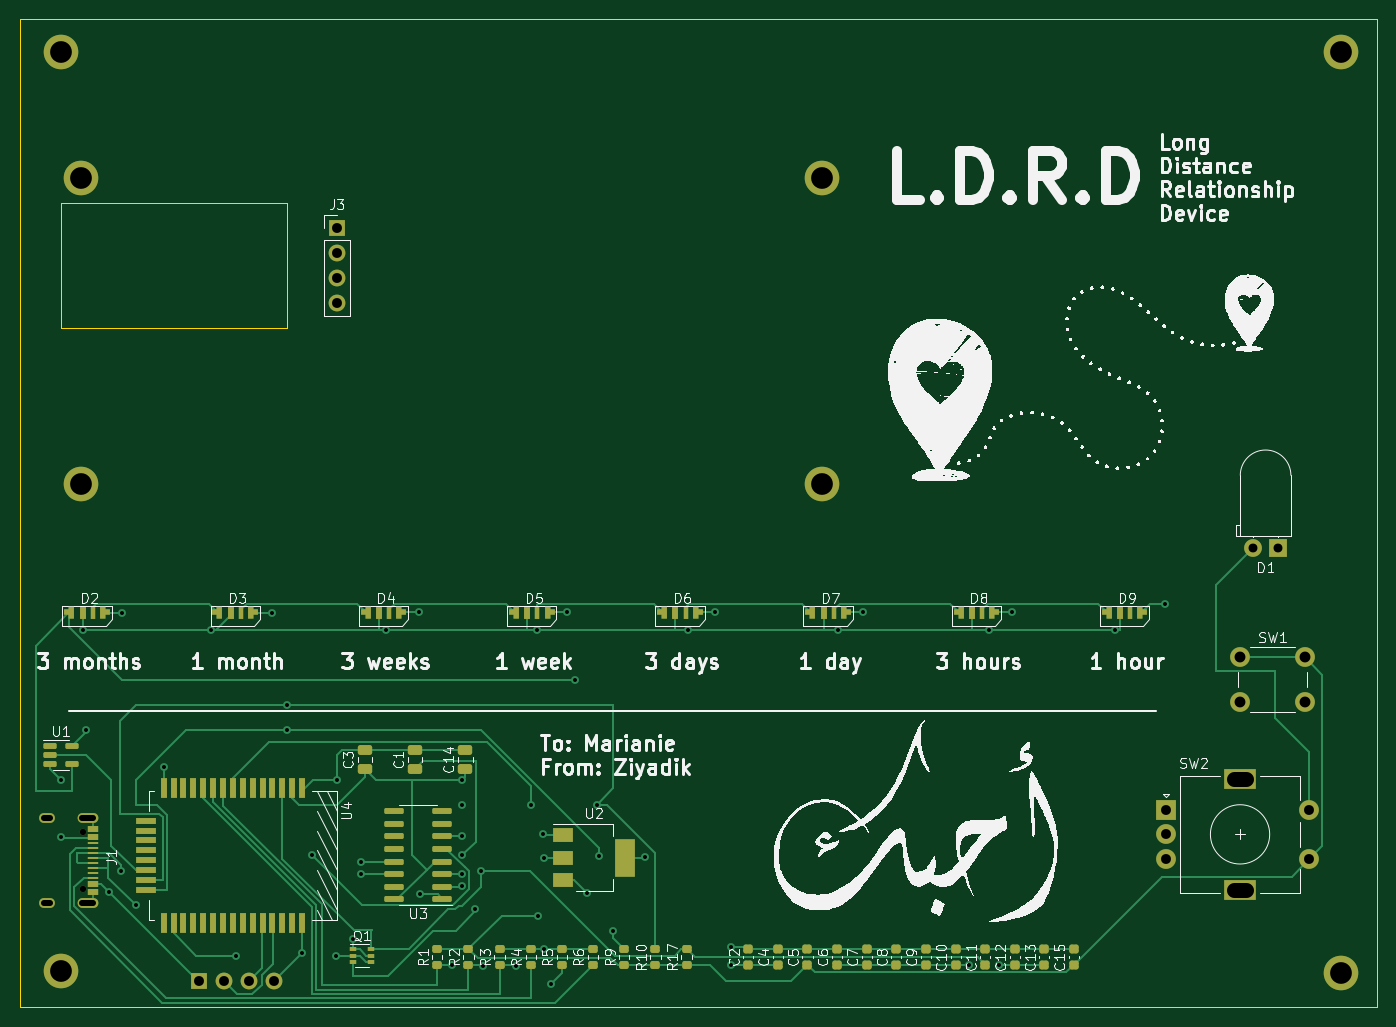
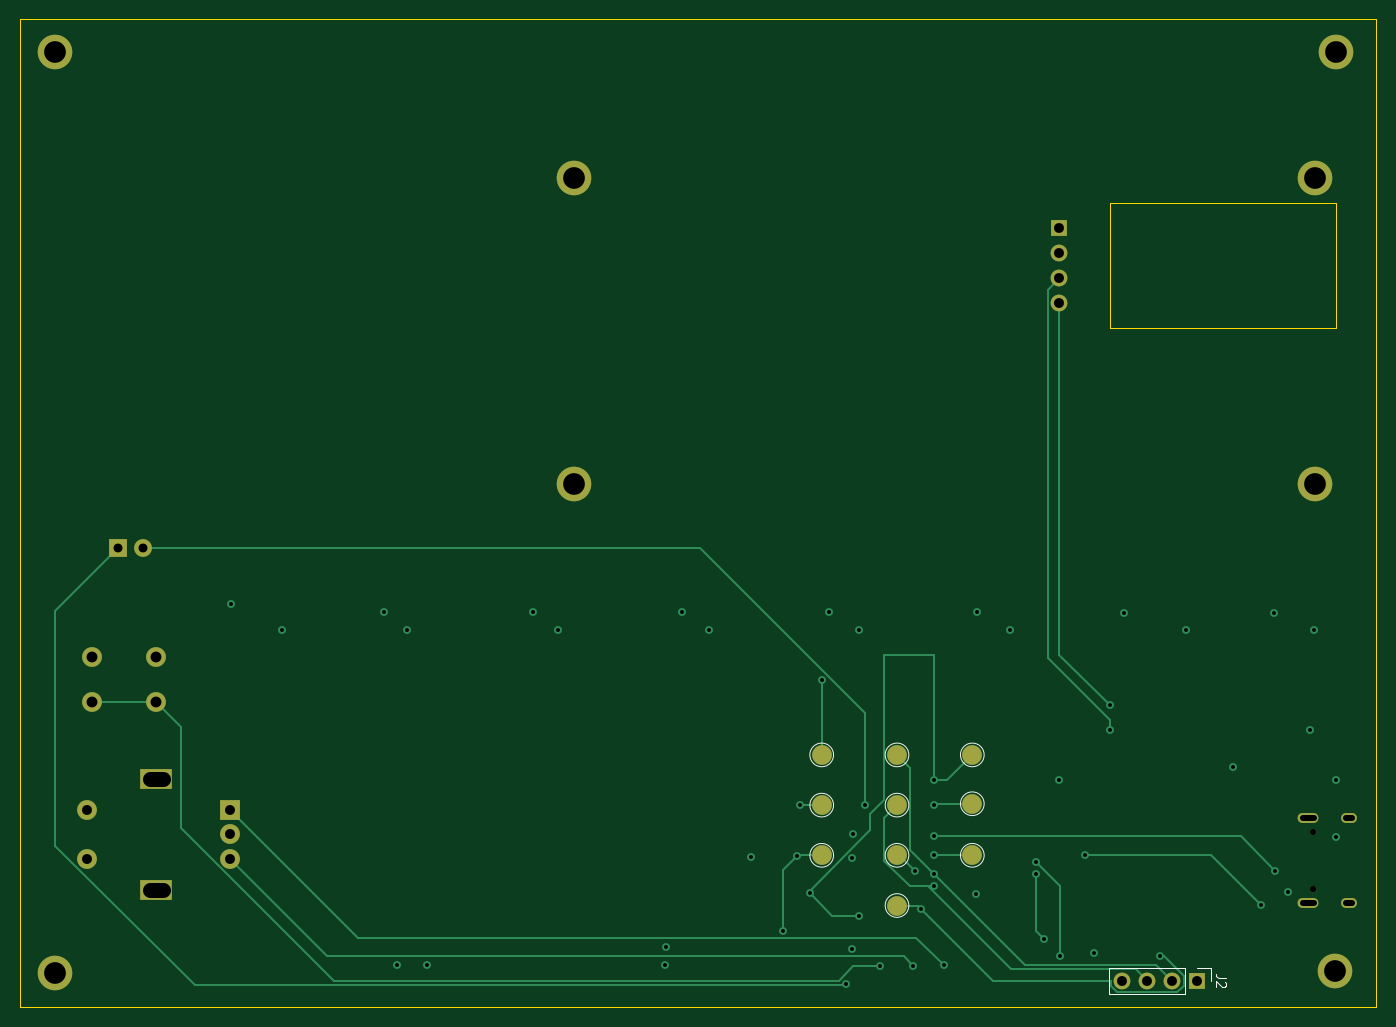
Circuit board: 11 layer files. Board 137.3 x 100.0 mm.
- bottom_copper: ldrd-B_Cu.gbl (8669 bytes)
- bottom_mask: ldrd-B_Mask.gbs (2017 bytes)
- paste: ldrd-B_Paste.gbp (485 bytes)
- bottom_silk: ldrd-B_Silkscreen.gbo (3607 bytes)
- outline: ldrd-Edge_Cuts.gm1 (925 bytes)
- top_copper: ldrd-F_Cu.gtl (29768 bytes)
- top_mask: ldrd-F_Mask.gts (8182 bytes)
- paste: ldrd-F_Paste.gtp (6890 bytes)
- top_silk: ldrd-F_Silkscreen.gto (152687 bytes)
- drill: ldrd-NPTH.drl (388 bytes)
- drill: ldrd-PTH.drl (2401 bytes)

=== bottom_copper: ldrd-B_Cu.gbl (8669 bytes, source omitted) ===
=== bottom_mask: ldrd-B_Mask.gbs ===
G04 #@! TF.GenerationSoftware,KiCad,Pcbnew,6.0.11*
G04 #@! TF.CreationDate,2023-04-26T02:10:52-07:00*
G04 #@! TF.ProjectId,ldrd,6c647264-2e6b-4696-9361-645f70636258,rev?*
G04 #@! TF.SameCoordinates,Original*
G04 #@! TF.FileFunction,Soldermask,Bot*
G04 #@! TF.FilePolarity,Negative*
%FSLAX46Y46*%
G04 Gerber Fmt 4.6, Leading zero omitted, Abs format (unit mm)*
G04 Created by KiCad (PCBNEW 6.0.11) date 2023-04-26 02:10:52*
%MOMM*%
%LPD*%
G01*
G04 APERTURE LIST*
%ADD10C,2.000000*%
%ADD11C,3.500000*%
%ADD12R,2.000000X2.000000*%
%ADD13R,3.200000X2.000000*%
%ADD14R,1.800000X1.800000*%
%ADD15C,1.800000*%
%ADD16R,1.700000X1.700000*%
%ADD17O,1.700000X1.700000*%
%ADD18C,0.650000*%
%ADD19O,1.600000X1.000000*%
%ADD20O,2.100000X1.000000*%
G04 APERTURE END LIST*
D10*
X230020000Y-114590000D03*
X223520000Y-114590000D03*
X230020000Y-119090000D03*
X223520000Y-119090000D03*
D11*
X106200000Y-97040000D03*
X233680000Y-53340000D03*
X233680000Y-146530000D03*
D12*
X215980000Y-130000000D03*
D10*
X215980000Y-135000000D03*
X215980000Y-132500000D03*
D13*
X223480000Y-126900000D03*
X223480000Y-138100000D03*
D10*
X230480000Y-135000000D03*
X230480000Y-130000000D03*
D11*
X181200000Y-66040000D03*
X181200000Y-97040000D03*
X106200000Y-66040000D03*
D14*
X227335000Y-103535000D03*
D15*
X224795000Y-103535000D03*
D11*
X104140000Y-53340000D03*
X104160000Y-146290000D03*
D16*
X132080000Y-71120000D03*
D17*
X132080000Y-73660000D03*
X132080000Y-76200000D03*
X132080000Y-78740000D03*
D18*
X106385000Y-138010000D03*
X106385000Y-132230000D03*
D19*
X102735000Y-139440000D03*
X102735000Y-130800000D03*
D20*
X106885000Y-130800000D03*
X106885000Y-139440000D03*
D10*
X140900000Y-124460000D03*
X156140000Y-124460000D03*
X156140000Y-134620000D03*
X140900000Y-134620000D03*
X140900000Y-129400000D03*
X148520000Y-134620000D03*
X148520000Y-139700000D03*
X156140000Y-129540000D03*
X148520000Y-129540000D03*
D16*
X118120000Y-147320000D03*
D17*
X120660000Y-147320000D03*
X123200000Y-147320000D03*
X125740000Y-147320000D03*
D10*
X148520000Y-124460000D03*
M02*

=== paste: ldrd-B_Paste.gbp ===
G04 #@! TF.GenerationSoftware,KiCad,Pcbnew,6.0.11*
G04 #@! TF.CreationDate,2023-04-26T02:10:52-07:00*
G04 #@! TF.ProjectId,ldrd,6c647264-2e6b-4696-9361-645f70636258,rev?*
G04 #@! TF.SameCoordinates,Original*
G04 #@! TF.FileFunction,Paste,Bot*
G04 #@! TF.FilePolarity,Positive*
%FSLAX46Y46*%
G04 Gerber Fmt 4.6, Leading zero omitted, Abs format (unit mm)*
G04 Created by KiCad (PCBNEW 6.0.11) date 2023-04-26 02:10:52*
%MOMM*%
%LPD*%
G01*
G04 APERTURE LIST*
G04 APERTURE END LIST*
M02*

=== bottom_silk: ldrd-B_Silkscreen.gbo ===
G04 #@! TF.GenerationSoftware,KiCad,Pcbnew,6.0.11*
G04 #@! TF.CreationDate,2023-04-26T05:07:28-07:00*
G04 #@! TF.ProjectId,ldrd,6c647264-2e6b-4696-9361-645f70636258,rev?*
G04 #@! TF.SameCoordinates,Original*
G04 #@! TF.FileFunction,Legend,Bot*
G04 #@! TF.FilePolarity,Positive*
%FSLAX46Y46*%
G04 Gerber Fmt 4.6, Leading zero omitted, Abs format (unit mm)*
G04 Created by KiCad (PCBNEW 6.0.11) date 2023-04-26 05:07:28*
%MOMM*%
%LPD*%
G01*
G04 APERTURE LIST*
%ADD10C,0.150000*%
%ADD11C,0.120000*%
%ADD12C,3.500000*%
%ADD13R,2.000000X2.000000*%
%ADD14C,2.000000*%
%ADD15R,3.200000X2.000000*%
%ADD16R,1.800000X1.800000*%
%ADD17C,1.800000*%
%ADD18R,1.700000X1.700000*%
%ADD19O,1.700000X1.700000*%
%ADD20C,0.650000*%
%ADD21O,1.600000X1.000000*%
%ADD22O,2.100000X1.000000*%
G04 APERTURE END LIST*
D10*
X115242380Y-146986666D02*
X115956666Y-146986666D01*
X116099523Y-146939047D01*
X116194761Y-146843809D01*
X116242380Y-146700952D01*
X116242380Y-146605714D01*
X115337619Y-147415238D02*
X115290000Y-147462857D01*
X115242380Y-147558095D01*
X115242380Y-147796190D01*
X115290000Y-147891428D01*
X115337619Y-147939047D01*
X115432857Y-147986666D01*
X115528095Y-147986666D01*
X115670952Y-147939047D01*
X116242380Y-147367619D01*
X116242380Y-147986666D01*
D11*
X142100000Y-124460000D02*
G75*
G03*
X142100000Y-124460000I-1200000J0D01*
G01*
X157340000Y-124460000D02*
G75*
G03*
X157340000Y-124460000I-1200000J0D01*
G01*
X157340000Y-134620000D02*
G75*
G03*
X157340000Y-134620000I-1200000J0D01*
G01*
X142100000Y-134620000D02*
G75*
G03*
X142100000Y-134620000I-1200000J0D01*
G01*
X142100000Y-129400000D02*
G75*
G03*
X142100000Y-129400000I-1200000J0D01*
G01*
X149720000Y-134620000D02*
G75*
G03*
X149720000Y-134620000I-1200000J0D01*
G01*
X149720000Y-139700000D02*
G75*
G03*
X149720000Y-139700000I-1200000J0D01*
G01*
X157340000Y-129540000D02*
G75*
G03*
X157340000Y-129540000I-1200000J0D01*
G01*
X149720000Y-129540000D02*
G75*
G03*
X149720000Y-129540000I-1200000J0D01*
G01*
X116790000Y-145990000D02*
X116790000Y-147320000D01*
X118120000Y-145990000D02*
X116790000Y-145990000D01*
X119390000Y-148650000D02*
X127070000Y-148650000D01*
X119390000Y-145990000D02*
X119390000Y-148650000D01*
X119390000Y-145990000D02*
X127070000Y-145990000D01*
X127070000Y-145990000D02*
X127070000Y-148650000D01*
X149720000Y-124460000D02*
G75*
G03*
X149720000Y-124460000I-1200000J0D01*
G01*
%LPC*%
D12*
X106200000Y-97040000D03*
X233680000Y-53340000D03*
X233680000Y-146530000D03*
D13*
X215980000Y-130000000D03*
D14*
X215980000Y-135000000D03*
X215980000Y-132500000D03*
D15*
X223480000Y-126900000D03*
X223480000Y-138100000D03*
D14*
X230480000Y-135000000D03*
X230480000Y-130000000D03*
D12*
X181200000Y-66040000D03*
D14*
X230020000Y-114590000D03*
X223520000Y-114590000D03*
X223520000Y-119090000D03*
X230020000Y-119090000D03*
D12*
X181200000Y-97040000D03*
X106200000Y-66040000D03*
D16*
X227335000Y-103535000D03*
D17*
X224795000Y-103535000D03*
D12*
X104140000Y-53340000D03*
X104160000Y-146290000D03*
D18*
X132080000Y-71120000D03*
D19*
X132080000Y-73660000D03*
X132080000Y-76200000D03*
X132080000Y-78740000D03*
D20*
X106385000Y-138010000D03*
X106385000Y-132230000D03*
D21*
X102735000Y-139440000D03*
X102735000Y-130800000D03*
D22*
X106885000Y-130800000D03*
X106885000Y-139440000D03*
D14*
X140900000Y-124460000D03*
X156140000Y-124460000D03*
X156140000Y-134620000D03*
X140900000Y-134620000D03*
X140900000Y-129400000D03*
X148520000Y-134620000D03*
X148520000Y-139700000D03*
X156140000Y-129540000D03*
X148520000Y-129540000D03*
D18*
X118120000Y-147320000D03*
D19*
X120660000Y-147320000D03*
X123200000Y-147320000D03*
X125740000Y-147320000D03*
D14*
X148520000Y-124460000D03*
M02*

=== outline: ldrd-Edge_Cuts.gm1 ===
G04 #@! TF.GenerationSoftware,KiCad,Pcbnew,6.0.11*
G04 #@! TF.CreationDate,2023-04-26T02:10:52-07:00*
G04 #@! TF.ProjectId,ldrd,6c647264-2e6b-4696-9361-645f70636258,rev?*
G04 #@! TF.SameCoordinates,Original*
G04 #@! TF.FileFunction,Profile,NP*
%FSLAX46Y46*%
G04 Gerber Fmt 4.6, Leading zero omitted, Abs format (unit mm)*
G04 Created by KiCad (PCBNEW 6.0.11) date 2023-04-26 02:10:52*
%MOMM*%
%LPD*%
G01*
G04 APERTURE LIST*
G04 #@! TA.AperFunction,Profile*
%ADD10C,0.100000*%
G04 #@! TD*
G04 APERTURE END LIST*
D10*
X100000000Y-50000000D02*
X237300000Y-50000000D01*
X237300000Y-50000000D02*
X237300000Y-150000000D01*
X237300000Y-150000000D02*
X100000000Y-150000000D01*
X100000000Y-150000000D02*
X100000000Y-50000000D01*
X104140000Y-68580000D02*
X127000000Y-68580000D01*
X127000000Y-68580000D02*
X127000000Y-81280000D01*
X127000000Y-81280000D02*
X104140000Y-81280000D01*
X104140000Y-81280000D02*
X104140000Y-68580000D01*
M02*

=== top_copper: ldrd-F_Cu.gtl (29768 bytes, source omitted) ===
=== top_mask: ldrd-F_Mask.gts (8182 bytes, source omitted) ===
=== paste: ldrd-F_Paste.gtp (6890 bytes, source omitted) ===
=== top_silk: ldrd-F_Silkscreen.gto (152687 bytes, source omitted) ===
=== drill: ldrd-NPTH.drl ===
M48
; DRILL file {KiCad 6.0.11} date Wednesday, April 26, 2023 at 02:11:59 AM
; FORMAT={-:-/ absolute / metric / decimal}
; #@! TF.CreationDate,2023-04-26T02:11:59-07:00
; #@! TF.GenerationSoftware,Kicad,Pcbnew,6.0.11
; #@! TF.FileFunction,NonPlated,1,4,NPTH
FMAT,2
METRIC
; #@! TA.AperFunction,NonPlated,NPTH,ComponentDrill
T1C0.650
%
G90
G05
T1
X106.385Y-132.23
X106.385Y-138.01
T0
M30

=== drill: ldrd-PTH.drl ===
M48
; DRILL file {KiCad 6.0.11} date Wednesday, April 26, 2023 at 02:11:59 AM
; FORMAT={-:-/ absolute / metric / decimal}
; #@! TF.CreationDate,2023-04-26T02:11:59-07:00
; #@! TF.GenerationSoftware,Kicad,Pcbnew,6.0.11
; #@! TF.FileFunction,Plated,1,4,PTH
FMAT,2
METRIC
; #@! TA.AperFunction,Plated,PTH,ViaDrill
T1C0.400
; #@! TA.AperFunction,Plated,PTH,ComponentDrill
T2C0.600
; #@! TA.AperFunction,Plated,PTH,ComponentDrill
T3C0.900
; #@! TA.AperFunction,Plated,PTH,ComponentDrill
T4C1.000
; #@! TA.AperFunction,Plated,PTH,ComponentDrill
T5C1.100
; #@! TA.AperFunction,Plated,PTH,ComponentDrill
T6C1.500
; #@! TA.AperFunction,Plated,PTH,ComponentDrill
T7C2.200
%
G90
G05
T1
X104.14Y-127.0
X104.14Y-132.719
X106.356Y-111.827
X106.68Y-121.92
X108.993Y-138.293
X110.267Y-136.159
X110.388Y-110.111
X111.725Y-139.665
X114.557Y-125.703
X119.313Y-111.827
X121.92Y-144.78
X125.53Y-110.111
X127.0Y-119.38
X127.0Y-121.92
X128.558Y-144.502
X129.54Y-134.62
X132.018Y-144.761
X132.08Y-127.0
X133.677Y-143.061
X134.478Y-135.255
X134.497Y-136.524
X137.084Y-111.836
X140.43Y-110.028
X140.523Y-138.578
X143.775Y-145.744
X144.74Y-137.774
X144.746Y-132.715
X144.76Y-136.528
X144.78Y-127.0
X144.78Y-129.54
X144.78Y-134.62
X146.075Y-140.003
X146.697Y-136.231
X146.855Y-145.785
X150.229Y-145.825
X151.772Y-129.54
X152.336Y-111.824
X152.402Y-140.744
X152.979Y-132.493
X153.048Y-134.91
X153.084Y-144.096
X153.718Y-147.645
X155.359Y-109.975
X156.143Y-116.84
X157.367Y-138.432
X158.383Y-129.482
X158.63Y-134.738
X160.02Y-142.24
X163.286Y-134.83
X167.596Y-111.804
X170.318Y-109.964
X171.917Y-143.941
X171.973Y-145.759
X182.844Y-111.796
X185.363Y-109.964
X196.101Y-145.722
X198.084Y-111.796
X199.087Y-145.722
X200.401Y-110.032
X210.784Y-111.796
X215.9Y-109.22
T3
X224.795Y-103.535
X227.335Y-103.535
T4
X118.12Y-147.32
X120.66Y-147.32
X123.2Y-147.32
X125.74Y-147.32
X132.08Y-71.12
X132.08Y-73.66
X132.08Y-76.2
X132.08Y-78.74
X215.98Y-130.0
X215.98Y-132.5
X215.98Y-135.0
X230.48Y-130.0
X230.48Y-135.0
T5
X223.52Y-114.59
X223.52Y-119.09
X230.02Y-114.59
X230.02Y-119.09
T7
X104.14Y-53.34
X104.16Y-146.29
X106.2Y-66.04
X106.2Y-97.04
X181.2Y-66.04
X181.2Y-97.04
X233.68Y-53.34
X233.68Y-146.53
T2
X103.035Y-130.8G85X102.435Y-130.8
G05
X103.035Y-139.44G85X102.435Y-139.44
G05
X107.435Y-130.8G85X106.335Y-130.8
G05
X107.435Y-139.44G85X106.335Y-139.44
G05
T6
X222.83Y-126.9G85X224.13Y-126.9
G05
X222.83Y-138.1G85X224.13Y-138.1
G05
T0
M30

